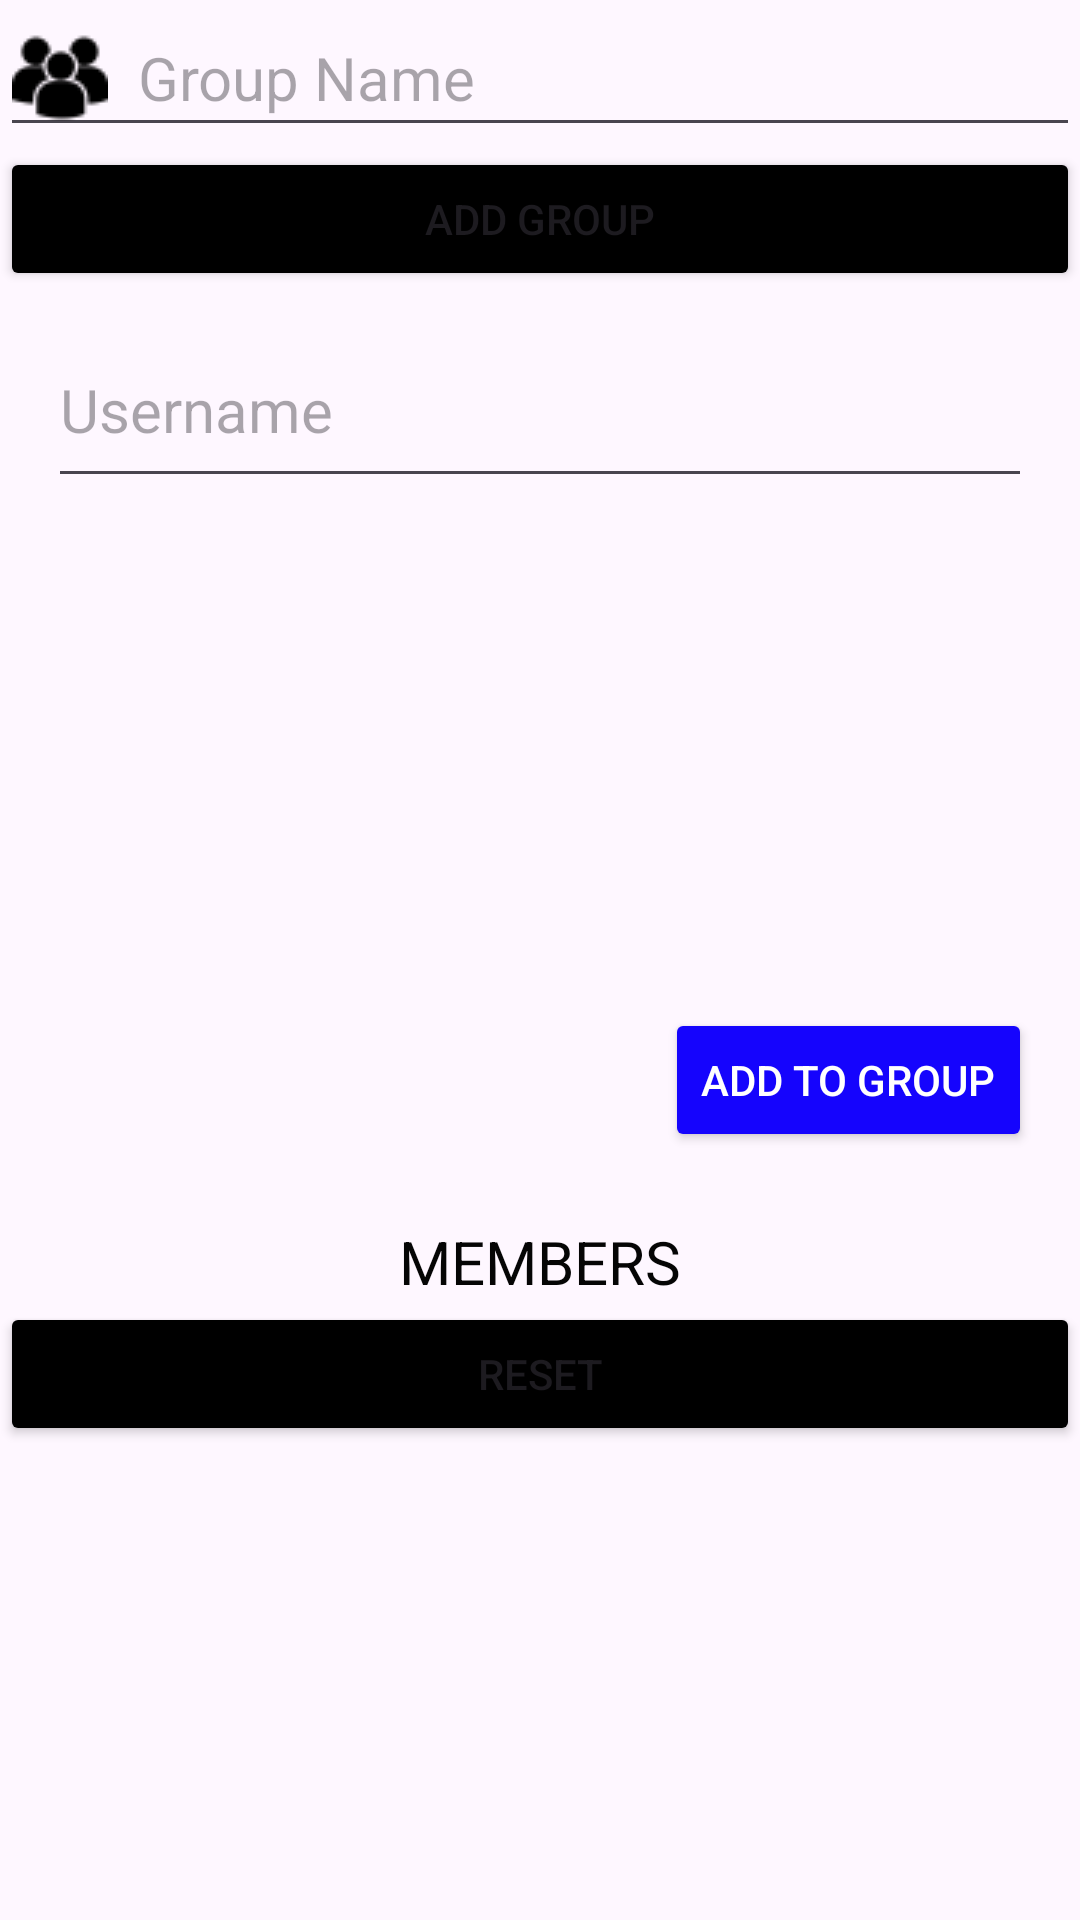

Write the Android layout XML for this screen, with the resource values it uses.
<!-- AndroidManifest.xml: application theme Theme.Living_cost_calculator_app -->
<!-- res/layout/fragment_slideshow.xml -->
<?xml version="1.0" encoding="utf-8"?>
<LinearLayout xmlns:android="http://schemas.android.com/apk/res/android"
    xmlns:app="http://schemas.android.com/apk/res-auto"
    xmlns:tools="http://schemas.android.com/tools"
    android:layout_width="match_parent"
    android:layout_height="match_parent"
    android:orientation="vertical"
    tools:context=".ui.create_group.CreateGroupFragment">

    <EditText
        android:id="@+id/inputGroupName"
        android:layout_width="match_parent"
        android:layout_height="wrap_content"
        android:drawableStart="@drawable/ic_my_groups"
        android:drawablePadding="10dp"
        android:ems="10"
        android:hint="Group Name"
        android:inputType="text"
        android:textSize="20dp" />

    <Button
        android:id="@+id/btn_create_group"
        android:layout_width="match_parent"
        android:layout_height="wrap_content"
        android:backgroundTint="@color/black"
        android:text="ADD GROUP" />

    <LinearLayout
        android:id="@+id/inputUser"
        android:layout_width="match_parent"
        android:layout_height="310dp"
        android:orientation="vertical"
        android:padding="16dp">

        <EditText
            android:id="@+id/edUsername"
            android:layout_width="match_parent"
            android:layout_height="wrap_content"
            android:drawableStart="@drawable/name_icon"
            android:drawablePadding="10dp"
            android:ems="10"
            android:hint="Username"
            android:inputType="textEmailAddress"
            android:paddingBottom="16dp"
            android:textSize="20sp" />

        <androidx.recyclerview.widget.RecyclerView
            android:id="@+id/rv_find"
            android:layout_width="match_parent"
            android:layout_height="170dp"
            android:scrollbars="vertical"
            app:layout_constraintBottom_toBottomOf="parent"
            app:layout_constraintEnd_toEndOf="parent"
            app:layout_constraintHorizontal_bias="0.0"
            app:layout_constraintStart_toStartOf="parent"
            app:layout_constraintTop_toTopOf="parent" />

        <Button
            android:id="@+id/btnAddToGroup"
            android:layout_width="wrap_content"
            android:layout_height="wrap_content"
            android:layout_gravity="end"
            android:backgroundTint="#1504FD"
            android:text="ADD TO GROUP"
            android:textColor="@android:color/white" />
    </LinearLayout>

    <TextView
        android:layout_width="match_parent"
        android:layout_height="wrap_content"
        android:layout_gravity="center_horizontal"
        android:text="MEMBERS"
        android:textAlignment="center"
        android:textColor="#050505"
        android:textSize="20sp" />
    <Button
        android:id="@+id/btn_reset_members"
        android:layout_width="match_parent"
        android:layout_height="wrap_content"
        android:backgroundTint="@color/black"
        android:text="RESET" />
    <androidx.recyclerview.widget.RecyclerView
        android:id="@+id/rv_added"
        android:layout_width="match_parent"
        android:layout_height="match_parent"
        android:scrollbars="vertical"
        app:layout_constraintBottom_toBottomOf="parent"
        app:layout_constraintEnd_toEndOf="parent"
        app:layout_constraintHorizontal_bias="0.0"
        app:layout_constraintStart_toStartOf="parent"
        app:layout_constraintTop_toTopOf="parent" />
</LinearLayout>
<!-- resources referenced by this layout -->
<resources>
  <!-- drawable ic_my_groups: png bitmap (drawable, 771 bytes) -->
  <style name="Theme.Living_cost_calculator_app" parent="Theme.MaterialComponents.DayNight.DarkActionBar">
          
          <item name="colorPrimary">@color/purple_500</item>
          <item name="colorPrimaryVariant">@color/purple_700</item>
          <item name="colorOnPrimary">@color/white</item>
          
          <item name="colorSecondary">@color/teal_200</item>
          <item name="colorSecondaryVariant">@color/teal_700</item>
          <item name="colorOnSecondary">@color/black</item>
          
          <item name="android:statusBarColor">?attr/colorPrimaryVariant</item>
          
      </style>
  <!-- not gathered from this repository: default colours our renderer supplied (Android Studio template values) -->
  <color name="purple_500">#FF6200EE</color>
  <color name="purple_700">#FF3700B3</color>
  <color name="teal_200">#FF03DAC5</color>
  <color name="teal_700">#FF018786</color>
  <color name="black">#FF000000</color>
  <color name="white">#FFFFFFFF</color>
</resources>
